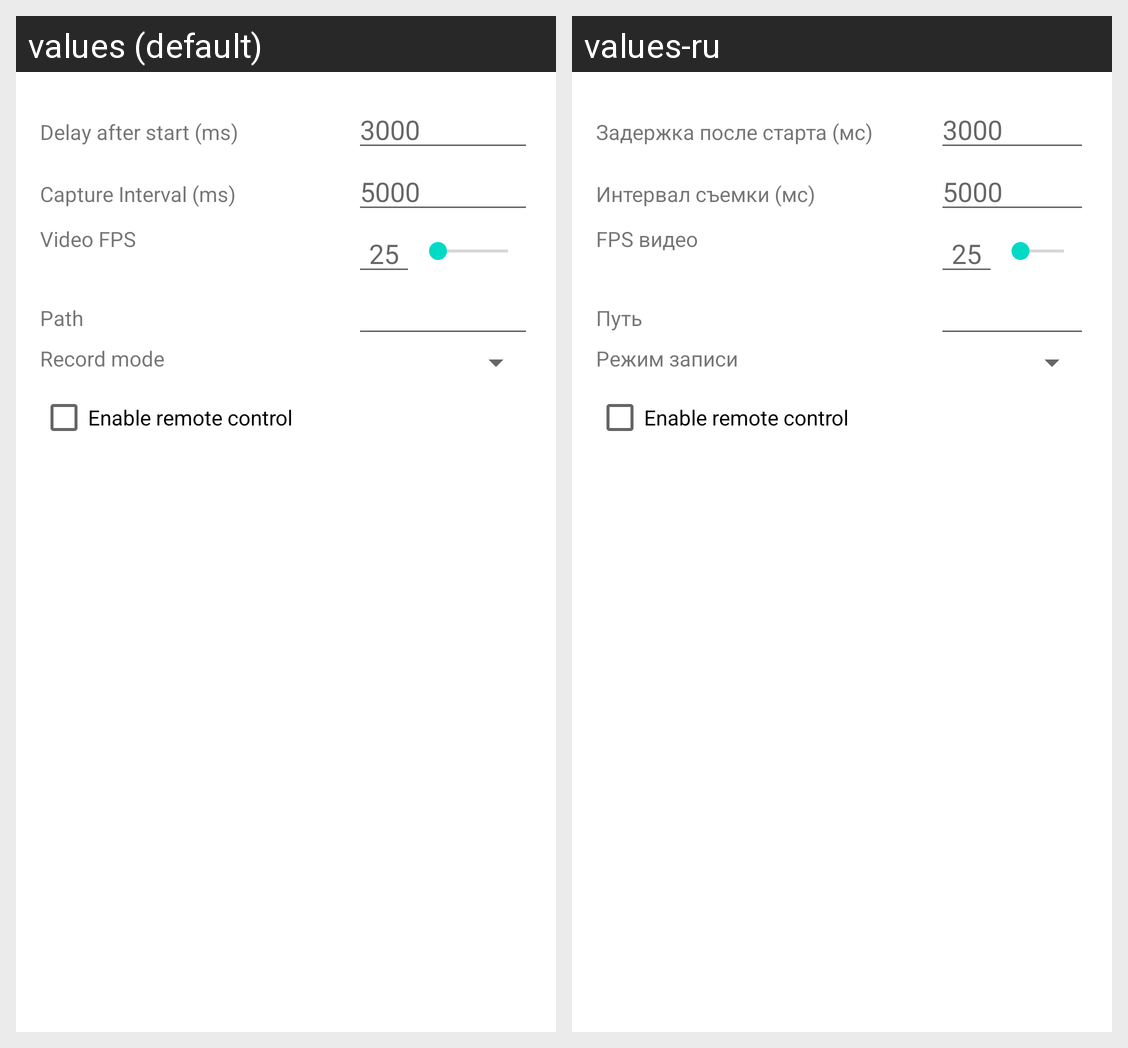

For this localized Android screen grid, give each drawn string resource with its value in every locale shown.
Android screen res/layout/activity_settings_video.xml rendered under 2 locales, left to right: values (default), values-ru. Device: Nexus 5 (rendered at 1080×1920; each locale shown at half size, 540×960, under a caption strip naming it); theme Theme.MaterialComponents.DayNight.NoActionBar.
Strings drawn on this screen, with the default value and each locale's value (text and hints the layout hard-codes, and strings that could not be matched under every locale, appear in the picture but are not listed):

settingVideoDelay
  values: Delay after start (ms)
  values-ru: Задержка после старта (мс)

settingVideoDelayDefaultValue
  values: 3000
  values-ru: 3000  [not translated; the default value is used]

settingVideoCaptureInterval
  values: Capture Interval (ms)
  values-ru: Интервал съемки (мс)

settingVideoCaptureIntervalDefaultValue
  values: 5000
  values-ru: 5000  [not translated; the default value is used]

settingVideoFps
  values: Video FPS
  values-ru: FPS видео

settingVideoFpsDefaultValue
  values: 25
  values-ru: 25  [not translated; the default value is used]

settingVideoPath
  values: Path
  values-ru: Путь

settingVideoMode
  values: Record mode
  values-ru: Режим записи

settingVideoRemoteControl
  values: Enable remote control
  values-ru: Enable remote control  [not translated; the default value is used]
